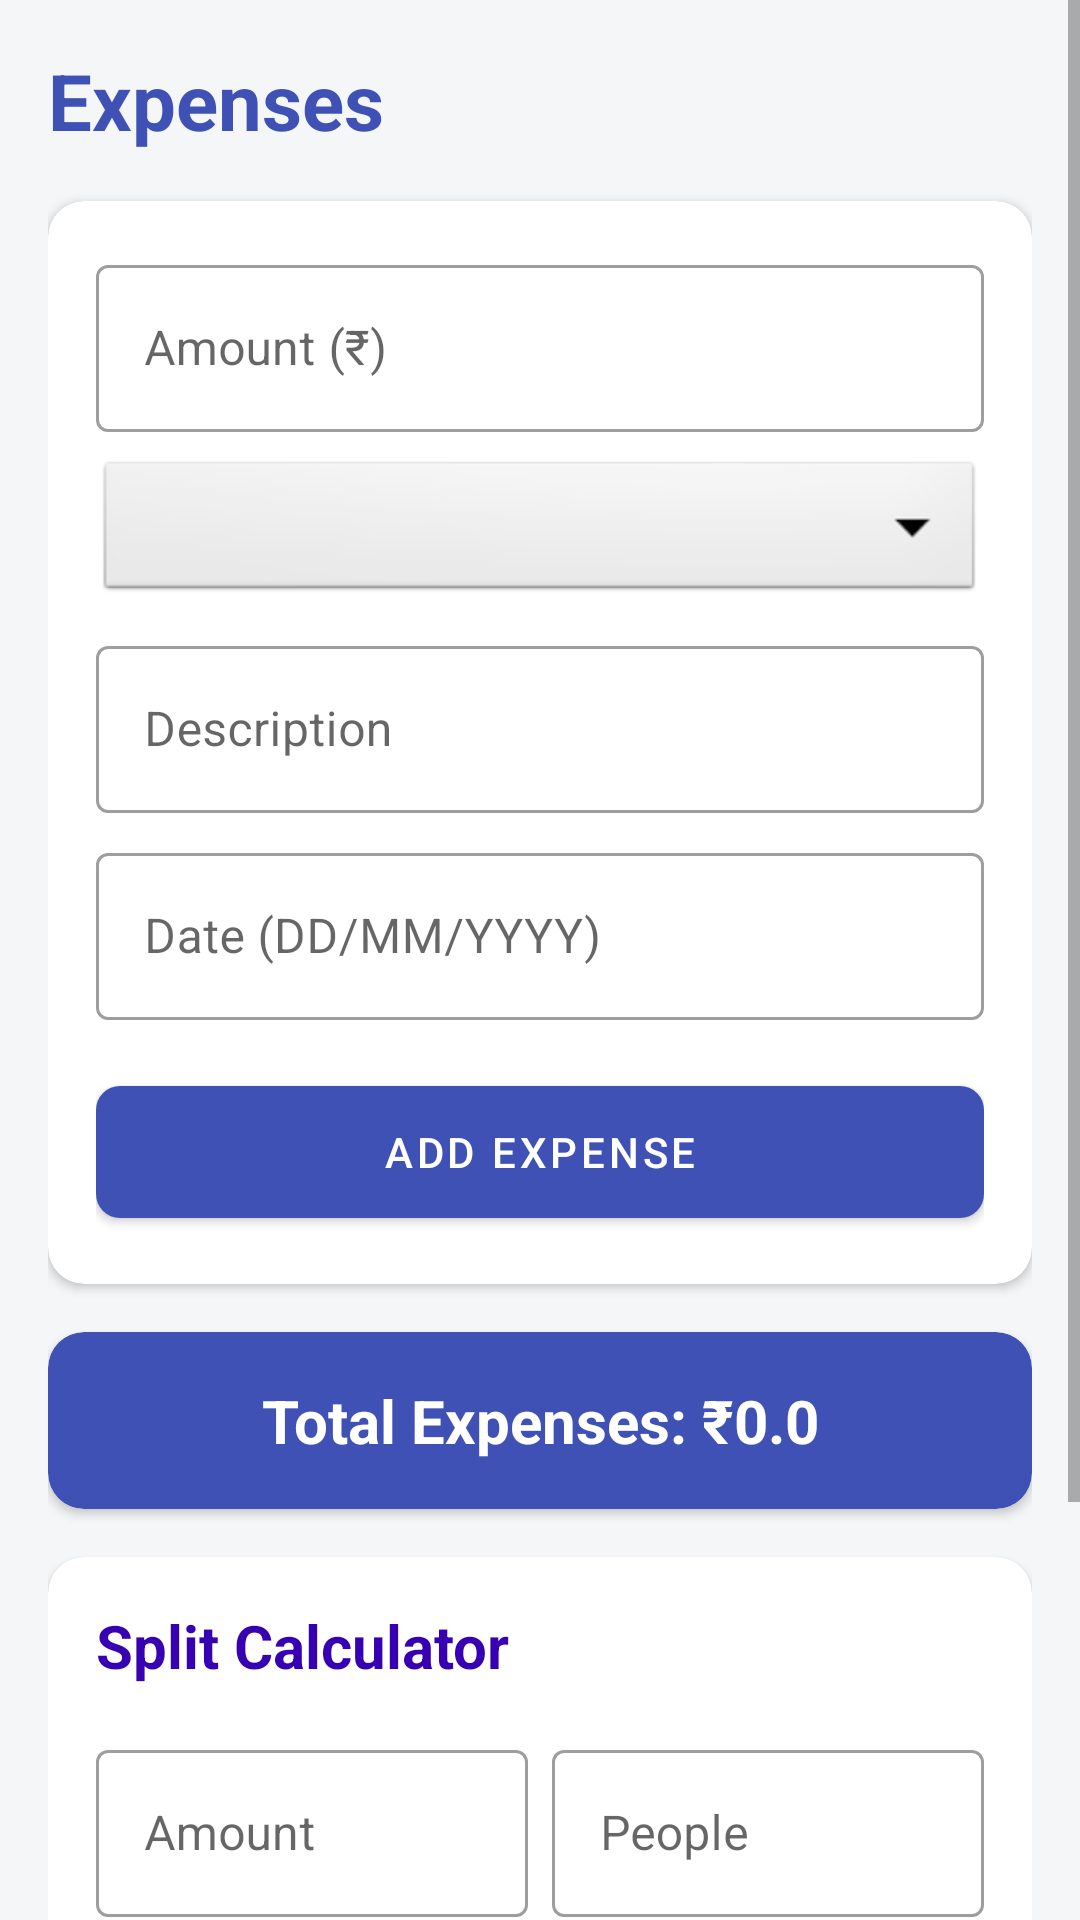

Write the Android layout XML for this screen, with the resource values it uses.
<!-- AndroidManifest.xml: application theme Theme.Hostel_pg_ass -->
<!-- res/layout/activity_expense.xml -->
<?xml version="1.0" encoding="utf-8"?>
<ScrollView xmlns:android="http://schemas.android.com/apk/res/android"
    xmlns:app="http://schemas.android.com/apk/res-auto"
    android:layout_width="match_parent"
    android:layout_height="match_parent"
    android:fillViewport="true"
    android:background="@color/backgroundColor">

    <LinearLayout
        android:layout_width="match_parent"
        android:layout_height="wrap_content"
        android:orientation="vertical"
        android:padding="16dp">

        <TextView
            android:layout_width="wrap_content"
            android:layout_height="wrap_content"
            android:text="Expenses"
            android:textSize="26sp"
            android:textStyle="bold"
            android:textColor="?attr/colorPrimary"
            android:layout_marginBottom="16dp" />

        
        <com.google.android.material.card.MaterialCardView
            android:layout_width="match_parent"
            android:layout_height="wrap_content"
            app:cardCornerRadius="12dp"
            app:cardElevation="2dp"
            android:layout_marginBottom="16dp">

            <LinearLayout
                android:layout_width="match_parent"
                android:layout_height="wrap_content"
                android:orientation="vertical"
                android:padding="16dp">

                <com.google.android.material.textfield.TextInputLayout
                    style="@style/Widget.MaterialComponents.TextInputLayout.OutlinedBox"
                    android:layout_width="match_parent"
                    android:layout_height="wrap_content"
                    android:hint="Amount (₹)"
                    android:layout_marginBottom="8dp">
                    <com.google.android.material.textfield.TextInputEditText
                        android:id="@+id/etExpenseAmount"
                        android:layout_width="match_parent"
                        android:layout_height="wrap_content"
                        android:inputType="numberDecimal" />
                </com.google.android.material.textfield.TextInputLayout>

                <Spinner
                    android:id="@+id/spinnerCategory"
                    android:layout_width="match_parent"
                    android:layout_height="50dp"
                    android:background="@android:drawable/btn_dropdown"
                    android:layout_marginBottom="8dp" />

                <com.google.android.material.textfield.TextInputLayout
                    style="@style/Widget.MaterialComponents.TextInputLayout.OutlinedBox"
                    android:layout_width="match_parent"
                    android:layout_height="wrap_content"
                    android:hint="Description"
                    android:layout_marginBottom="8dp">
                    <com.google.android.material.textfield.TextInputEditText
                        android:id="@+id/etExpenseDesc"
                        android:layout_width="match_parent"
                        android:layout_height="wrap_content"
                        android:inputType="text" />
                </com.google.android.material.textfield.TextInputLayout>

                <com.google.android.material.textfield.TextInputLayout
                    style="@style/Widget.MaterialComponents.TextInputLayout.OutlinedBox"
                    android:layout_width="match_parent"
                    android:layout_height="wrap_content"
                    android:hint="Date (DD/MM/YYYY)"
                    android:layout_marginBottom="16dp">
                    <com.google.android.material.textfield.TextInputEditText
                        android:id="@+id/etExpenseDate"
                        android:layout_width="match_parent"
                        android:layout_height="wrap_content"
                        android:inputType="date"
                        android:focusable="false"
                        android:clickable="true" />
                </com.google.android.material.textfield.TextInputLayout>

                <com.google.android.material.button.MaterialButton
                    android:id="@+id/btnAddExpense"
                    android:layout_width="match_parent"
                    android:layout_height="56dp"
                    android:text="ADD EXPENSE"
                    app:cornerRadius="8dp" />

            </LinearLayout>
        </com.google.android.material.card.MaterialCardView>

        
        <com.google.android.material.card.MaterialCardView
            android:layout_width="match_parent"
            android:layout_height="wrap_content"
            app:cardCornerRadius="12dp"
            app:cardElevation="2dp"
            app:cardBackgroundColor="?attr/colorPrimary"
            android:layout_marginBottom="16dp">

            <TextView
                android:id="@+id/tvTotalExpenses"
                android:layout_width="match_parent"
                android:layout_height="wrap_content"
                android:text="Total Expenses: ₹0.0"
                android:textSize="20sp"
                android:textStyle="bold"
                android:textColor="#FFFFFF"
                android:padding="16dp"
                android:gravity="center" />
        </com.google.android.material.card.MaterialCardView>

        
        <com.google.android.material.card.MaterialCardView
            android:layout_width="match_parent"
            android:layout_height="wrap_content"
            app:cardCornerRadius="12dp"
            app:cardElevation="2dp"
            android:layout_marginBottom="32dp">

            <LinearLayout
                android:layout_width="match_parent"
                android:layout_height="wrap_content"
                android:orientation="vertical"
                android:padding="16dp">

                <TextView
                    android:layout_width="wrap_content"
                    android:layout_height="wrap_content"
                    android:text="Split Calculator"
                    android:textSize="20sp"
                    android:textStyle="bold"
                    android:textColor="?attr/colorPrimaryDark"
                    android:layout_marginBottom="16dp" />

                <LinearLayout
                    android:layout_width="match_parent"
                    android:layout_height="wrap_content"
                    android:orientation="horizontal"
                    android:baselineAligned="false"
                    android:layout_marginBottom="16dp">

                    <com.google.android.material.textfield.TextInputLayout
                        style="@style/Widget.MaterialComponents.TextInputLayout.OutlinedBox"
                        android:layout_width="0dp"
                        android:layout_height="wrap_content"
                        android:layout_weight="1"
                        android:hint="Amount"
                        android:layout_marginEnd="8dp">
                        <com.google.android.material.textfield.TextInputEditText
                            android:id="@+id/etSplitAmount"
                            android:layout_width="match_parent"
                            android:layout_height="wrap_content"
                            android:inputType="numberDecimal" />
                    </com.google.android.material.textfield.TextInputLayout>

                    <com.google.android.material.textfield.TextInputLayout
                        style="@style/Widget.MaterialComponents.TextInputLayout.OutlinedBox"
                        android:layout_width="0dp"
                        android:layout_height="wrap_content"
                        android:layout_weight="1"
                        android:hint="People">
                        <com.google.android.material.textfield.TextInputEditText
                            android:id="@+id/etSplitPeople"
                            android:layout_width="match_parent"
                            android:layout_height="wrap_content"
                            android:inputType="number" />
                    </com.google.android.material.textfield.TextInputLayout>

                </LinearLayout>

                <com.google.android.material.button.MaterialButton
                    android:id="@+id/btnCalculateSplit"
                    style="@style/Widget.MaterialComponents.Button.OutlinedButton"
                    android:layout_width="match_parent"
                    android:layout_height="56dp"
                    android:text="CALCULATE"
                    app:cornerRadius="8dp" />

                <TextView
                    android:id="@+id/tvSplitResult"
                    android:layout_width="match_parent"
                    android:layout_height="wrap_content"
                    android:text="Each Person: ₹0.0"
                    android:textSize="20sp"
                    android:textStyle="bold"
                    android:textColor="?attr/colorPrimary"
                    android:gravity="center"
                    android:layout_marginTop="16dp" />

            </LinearLayout>
        </com.google.android.material.card.MaterialCardView>

    </LinearLayout>
</ScrollView>
<!-- resources referenced by this layout -->
<resources>
  <color name="backgroundColor">#F4F6F8</color>
  <style name="Theme.Hostel_pg_ass" parent="Theme.MaterialComponents.DayNight.NoActionBar">
          <item name="colorPrimary">@color/colorPrimary</item>
          <item name="colorPrimaryVariant">@color/colorPrimaryDark</item>
          <item name="colorOnPrimary">#FFFFFF</item>
          <item name="colorSecondary">@color/colorAccent</item>
          <item name="colorSecondaryVariant">@color/colorAccent</item>
          <item name="colorOnSecondary">#FFFFFF</item>
          <item name="android:statusBarColor">?attr/colorPrimaryVariant</item>
          <item name="android:windowBackground">@color/backgroundColor</item>
      </style>
  <color name="colorPrimary">#3F51B5</color>
  <color name="colorPrimaryDark">#303F9F</color>
  <color name="colorAccent">#FF4081</color>
</resources>
